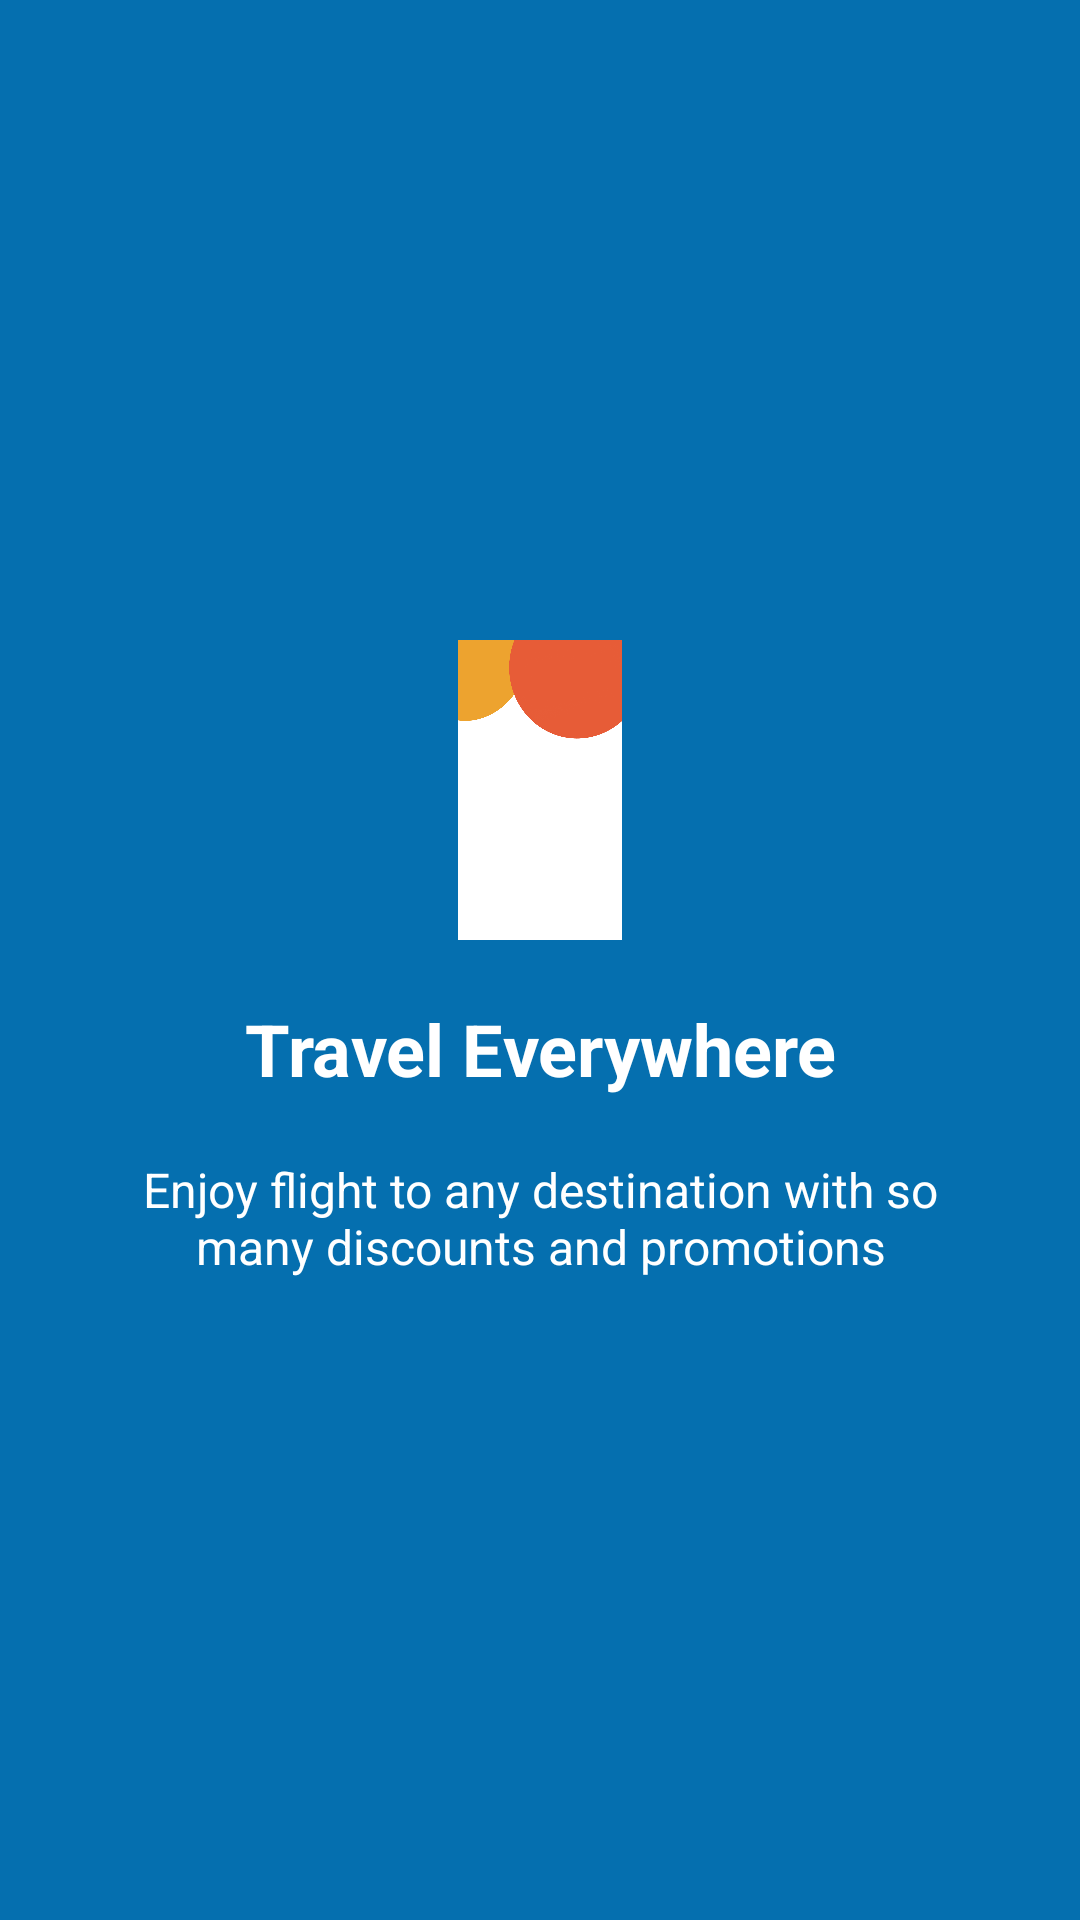

Layout XML and referenced resources for this Android screen:
<!-- AndroidManifest.xml: application theme Theme.FoodApp -->
<!-- res/layout/fragment_intro1.xml -->
<?xml version="1.0" encoding="utf-8"?>
<LinearLayout xmlns:android="http://schemas.android.com/apk/res/android"
    android:orientation="vertical"
    android:layout_width="match_parent"
    android:layout_height="match_parent"
    android:padding="30dp"
    android:gravity="center"
    android:background="#056FAF">
    <ImageView
        android:layout_width="100dp"
        android:layout_height="100dp"
        android:src="@drawable/welcome"
        />
    <TextView
        android:layout_width="wrap_content"
        android:layout_height="wrap_content"
        android:text="@string/text_intro1"
        android:textColor="@android:color/white"
        android:textSize="24sp"
        android:gravity="center"
        android:layout_marginTop="20dp"
        android:textStyle="bold"
        />
    <TextView
        android:layout_width="wrap_content"
        android:layout_height="wrap_content"
        android:text="@string/desc_intro1"
        android:textColor="@android:color/white"
        android:textSize="16sp"
        android:gravity="center"
        android:layout_marginTop="20dp"
        />
</LinearLayout>
<!-- resources referenced by this layout -->
<resources>
  <!-- drawable welcome: png bitmap (drawable, 93494 bytes) -->
  <string name="desc_intro1">Enjoy flight to any destination with so many discounts and promotions</string>
  <string name="text_intro1">Travel Everywhere</string>
</resources>
